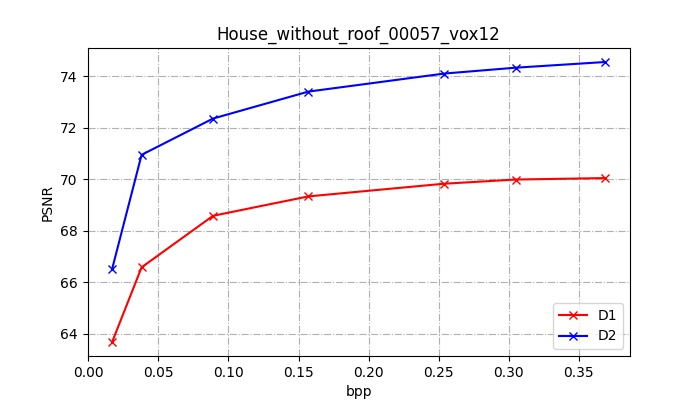

The data file committed next to this chart (first rows):
mse1      (p2point), mse1,PSNR (p2point), mse1      (p2plane), mse1,PSNR (p2plane), h.       1(p2point), h.,PSNR  1(p2point), mse2      (p2point), mse2,PSNR (p2point), mse2      (p2plane), mse2,PSNR (p2plane), h.       2(p2point), h.,PSNR  2(p2point), mseF      (p2point), mseF,PSNR (p2point), mseF      (p2plane), mseF,PSNR (p2plane), h.        (p2point), h.,PSNR   (p2point), num_points(input), num_points(output), resolution, bits, bpp, bpp(coords)
21.6, 63.67, 11.22, 66.51, 19180, 34.19, 11.59, 66.38, 7.857, 68.06, 406, 50.93, 21.6, 63.67, 11.22, 66.51, 19180, 34.19, 4848745, 2856786, 4096, 84856, 0.017, 0.017
11.07, 66.57, 4.046, 70.95, 20121, 33.98, 5.92, 69.29, 3.277, 71.86, 377, 51.25, 11.07, 66.57, 4.046, 70.95, 20121, 33.98, 4848745, 2856786, 4096, 187568, 0.038, 0.017
6.98, 68.58, 2.923, 72.36, 19253, 34.17, 4.742, 70.26, 2.34, 73.32, 205, 53.9, 6.98, 68.58, 2.923, 72.36, 19253, 34.17, 4848745, 2856786, 4096, 431784, 0.089, 0.017
5.868, 69.33, 2.297, 73.41, 18713, 34.29, 3.929, 71.07, 1.832, 74.39, 146, 55.37, 5.868, 69.33, 2.297, 73.41, 18713, 34.29, 4848745, 2856786, 4096, 764304, 0.157, 0.017
5.238, 69.82, 1.954, 74.11, 18821, 34.27, 3.464, 71.62, 1.544, 75.13, 113, 56.49, 5.238, 69.82, 1.954, 74.11, 18821, 34.27, 4848745, 2856786, 4096, 1234264, 0.254, 0.017
5.046, 69.99, 1.854, 74.34, 17918, 34.48, 3.32, 71.8, 1.449, 75.41, 106, 56.76, 5.046, 69.99, 1.854, 74.34, 17918, 34.48, 4848745, 2856786, 4096, 1478984, 0.305, 0.017
4.98, 70.04, 1.762, 74.56, 18066, 34.45, 3.2, 71.96, 1.38, 75.62, 85, 57.72, 4.98, 70.04, 1.762, 74.56, 18066, 34.45, 4848745, 2856786, 4096, 1789192, 0.369, 0.017
